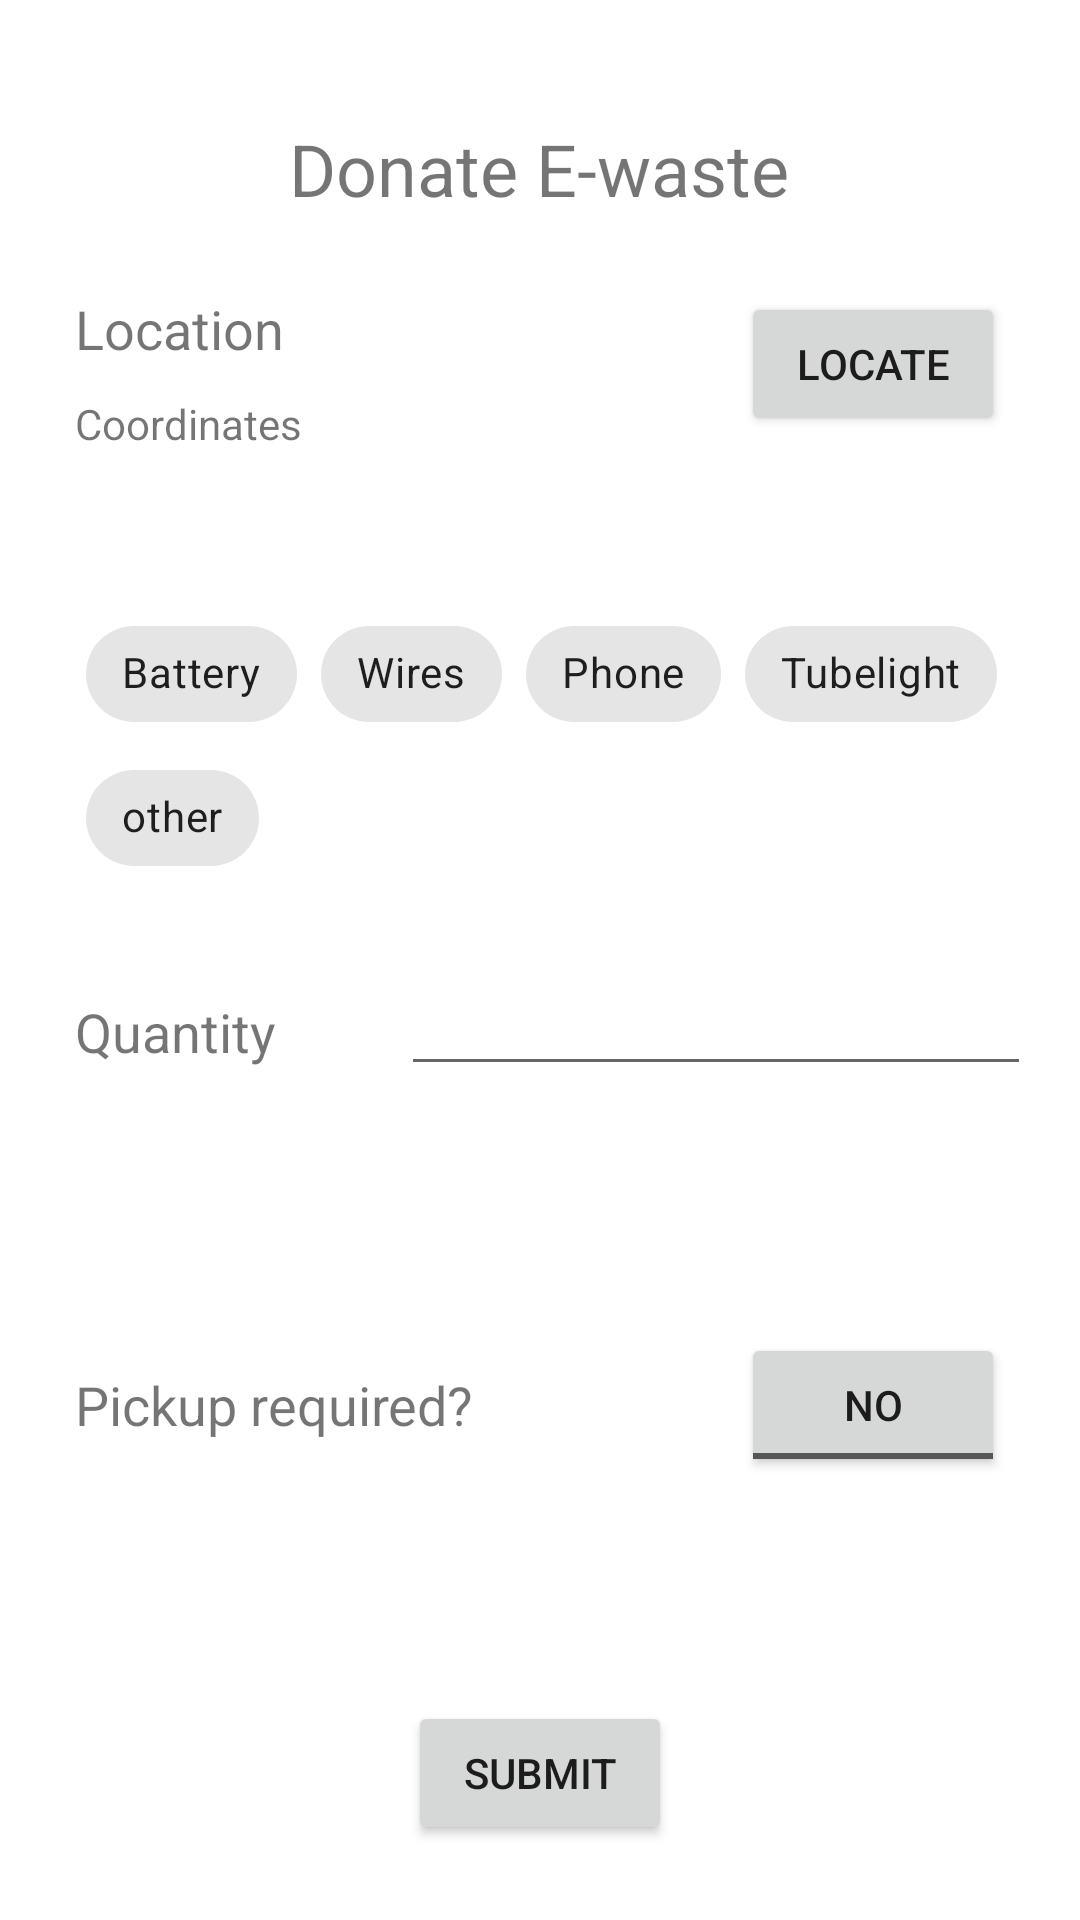

Produce the Android XML layout that renders to this screen, including the resource entries it uses.
<!-- AndroidManifest.xml: application theme Theme.Eleos -->
<!-- res/layout/activity_ewaste.xml -->
<?xml version="1.0" encoding="utf-8"?>
<androidx.constraintlayout.widget.ConstraintLayout xmlns:android="http://schemas.android.com/apk/res/android"
    xmlns:map="http://schemas.android.com/apk/res-auto"
    xmlns:tools="http://schemas.android.com/tools"
    xmlns:app="http://schemas.android.com/apk/res-auto"
    android:layout_width="fill_parent"
    android:layout_height="fill_parent">


    <TextView
        android:id="@+id/donateFood"
        android:layout_width="wrap_content"
        android:layout_height="wrap_content"
        android:layout_marginTop="40dp"
        android:text="Donate E-waste"
        android:textSize="24sp"
        map:layout_constraintEnd_toEndOf="parent"
        map:layout_constraintHorizontal_bias="0.498"
        map:layout_constraintStart_toStartOf="parent"
        map:layout_constraintTop_toTopOf="parent" />

    <TextView
        android:id="@+id/location"
        android:layout_width="wrap_content"
        android:layout_height="wrap_content"
        android:layout_marginStart="25dp"
        android:layout_marginLeft="25dp"
        android:layout_marginTop="25dp"
        android:text="Location"
        android:textSize="18sp"
        map:layout_constraintStart_toStartOf="parent"
        map:layout_constraintTop_toBottomOf="@+id/donateFood" />

    <Button
        android:id="@+id/button"
        android:layout_width="wrap_content"
        android:layout_height="wrap_content"
        android:layout_marginEnd="25dp"
        android:layout_marginRight="25dp"
        android:text="Locate"
        map:layout_constraintBottom_toBottomOf="@+id/location"
        map:layout_constraintEnd_toEndOf="parent"
        map:layout_constraintTop_toTopOf="@+id/location"
        map:layout_constraintVertical_bias="0.0" />

    <TextView
        android:id="@+id/coordinates"
        android:layout_width="wrap_content"
        android:layout_height="wrap_content"
        android:layout_marginStart="25dp"
        android:layout_marginLeft="25dp"
        android:layout_marginTop="10dp"
        android:text="Coordinates"
        map:layout_constraintStart_toStartOf="parent"
        map:layout_constraintTop_toBottomOf="@+id/location" />

    <com.google.android.material.chip.ChipGroup
        android:id="@+id/chipGroup"
        android:layout_width="wrap_content"
        android:layout_height="wrap_content"
        android:layout_marginTop="50dp"
        app:layout_constraintEnd_toEndOf="parent"
        app:layout_constraintStart_toStartOf="parent"
        map:layout_constraintHorizontal_bias="0.509"
        map:layout_constraintTop_toBottomOf="@+id/coordinates">

        <com.google.android.material.chip.Chip
            android:id="@+id/chip_battery"
            android:layout_width="wrap_content"
            android:layout_height="wrap_content"
            android:checkable="true"
            android:text="Battery" />

        <com.google.android.material.chip.Chip
            android:id="@+id/chip_wire"
            android:layout_width="wrap_content"
            android:layout_height="wrap_content"
            android:checkable="true"
            android:text="Wires" />

        <com.google.android.material.chip.Chip
            android:id="@+id/chip_phone"
            android:layout_width="wrap_content"
            android:layout_height="wrap_content"
            android:checkable="true"
            android:text="Phone" />

        <com.google.android.material.chip.Chip
            android:id="@+id/chip_tubelight"
            android:layout_width="wrap_content"
            android:layout_height="wrap_content"
            android:checkable="true"
            android:text="Tubelight" />

        <com.google.android.material.chip.Chip
            android:id="@+id/chip_other"
            android:layout_width="wrap_content"
            android:layout_height="wrap_content"
            android:checkable="true"
            android:text="other" />
    </com.google.android.material.chip.ChipGroup>

    <TextView
        android:id="@+id/textView7"
        android:layout_width="wrap_content"
        android:layout_height="wrap_content"
        android:layout_marginStart="25dp"
        android:layout_marginTop="35dp"
        android:text="Quantity"
        android:textSize="18sp"
        app:layout_constraintStart_toStartOf="parent"
        app:layout_constraintTop_toBottomOf="@+id/chipGroup" />


    <EditText
        android:id="@+id/et_noofppl"
        android:layout_width="wrap_content"
        android:layout_height="wrap_content"
        android:layout_marginStart="50dp"
        android:layout_marginEnd="25dp"
        android:ems="10"
        android:inputType="number"
        app:layout_constraintBottom_toBottomOf="@+id/textView7"
        app:layout_constraintStart_toEndOf="@+id/textView7"
        app:layout_constraintTop_toTopOf="@+id/textView7"
        map:layout_constraintEnd_toEndOf="parent"
        map:layout_constraintVertical_bias="0.666" />

    <TextView
        android:id="@+id/textView10"
        android:layout_width="wrap_content"
        android:layout_height="wrap_content"
        android:layout_marginStart="25dp"
        android:layout_marginTop="100dp"
        android:text="Pickup required?"
        android:textSize="18sp"
        map:layout_constraintStart_toStartOf="parent"
        map:layout_constraintTop_toBottomOf="@+id/textView7" />

    <ToggleButton
        android:id="@+id/togglepickup"
        android:layout_width="wrap_content"
        android:layout_height="wrap_content"
        android:layout_marginEnd="25dp"
        android:text="ToggleButton"
        android:textOff="NO"
        android:textOn="Yes"
        map:layout_constraintBottom_toBottomOf="@+id/textView10"
        map:layout_constraintEnd_toEndOf="parent"
        map:layout_constraintTop_toTopOf="@+id/textView10" />

    <Button
        android:id="@+id/btn_submit"
        android:layout_width="wrap_content"
        android:layout_height="wrap_content"
        android:layout_marginBottom="25dp"
        android:text="SUBMIT"
        app:layout_constraintBottom_toBottomOf="parent"
        app:layout_constraintEnd_toEndOf="parent"
        app:layout_constraintStart_toStartOf="parent" />
</androidx.constraintlayout.widget.ConstraintLayout>
<!-- resources referenced by this layout -->
<resources>
  <style name="Theme.Eleos" parent="Theme.MaterialComponents.DayNight.DarkActionBar">
          
          <item name="colorPrimary">@color/purple_500</item>
          <item name="colorPrimaryVariant">@color/purple_700</item>
          <item name="colorOnPrimary">@color/white</item>
          
          <item name="colorSecondary">@color/teal_200</item>
          <item name="colorSecondaryVariant">@color/teal_700</item>
          <item name="colorOnSecondary">@color/black</item>
          
          <item name="android:statusBarColor" tools:targetApi="l">?attr/colorPrimaryVariant</item>
          
      </style>
  <!-- not gathered from this repository: default colours our renderer supplied (Android Studio template values) -->
  <color name="purple_500">#FF6200EE</color>
  <color name="purple_700">#FF3700B3</color>
  <color name="teal_200">#FF03DAC5</color>
  <color name="teal_700">#FF018786</color>
  <color name="black">#FF000000</color>
  <color name="white">#FFFFFFFF</color>
</resources>
